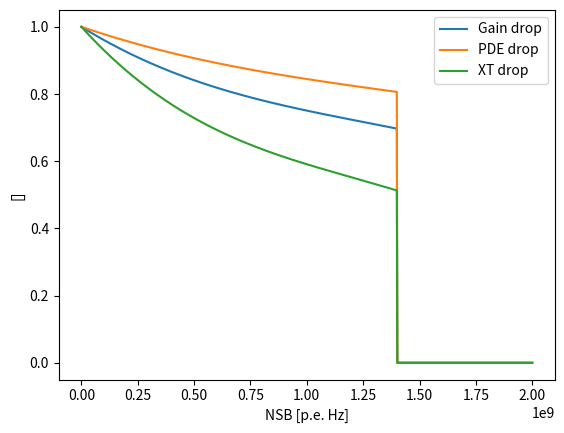

Python code for this plot:
import numpy as np


def gain_drop(nsb_rate, cell_capacitance=85. * 1E-15, bias_resistance = 10. * 1E3):

    return 1. / (1. + nsb_rate * cell_capacitance * bias_resistance * 1E9)


def true_gain_drop(nsb_rate,
                   param=[1.0000, -4.16866e-10, 2.27832e-19, -6.05033e-29]):

    param = np.flip(param, axis=0)

    y = np.polyval(param, nsb_rate)
    y *= (nsb_rate < 1.4 * 1E9)

    return y


def true_xt_drop(nsb_rate, param=[1., -7.41234e-10, 4.60472e-19 , -1.28336e-28]):

    param = np.flip(param, axis=0)

    y = np.polyval(param, nsb_rate)
    y *= (nsb_rate < 1.4 * 1E9)

    return y


def true_pde_drop(nsb_rate, param=[1., -2.2929e-10, 9.59912e-20, -2.22249e-29]):

    param = np.flip(param, axis=0)

    y = np.polyval(param, nsb_rate)
    y *= (nsb_rate < 1.4 * 1E9)

    return y

if __name__ == '__main__':

    import matplotlib.pyplot as plt

    nsb = np.linspace(0, 2*1E9, num=1000)
    g = true_gain_drop(nsb)

    plt.figure()
    plt.plot(nsb, true_gain_drop(nsb), label='Gain drop')
    plt.plot(nsb, true_pde_drop(nsb), label='PDE drop')
    plt.plot(nsb, true_xt_drop(nsb), label='XT drop')
    plt.xlabel('NSB [p.e. Hz]')
    plt.ylabel('[]')
    plt.legend()
    plt.show()

